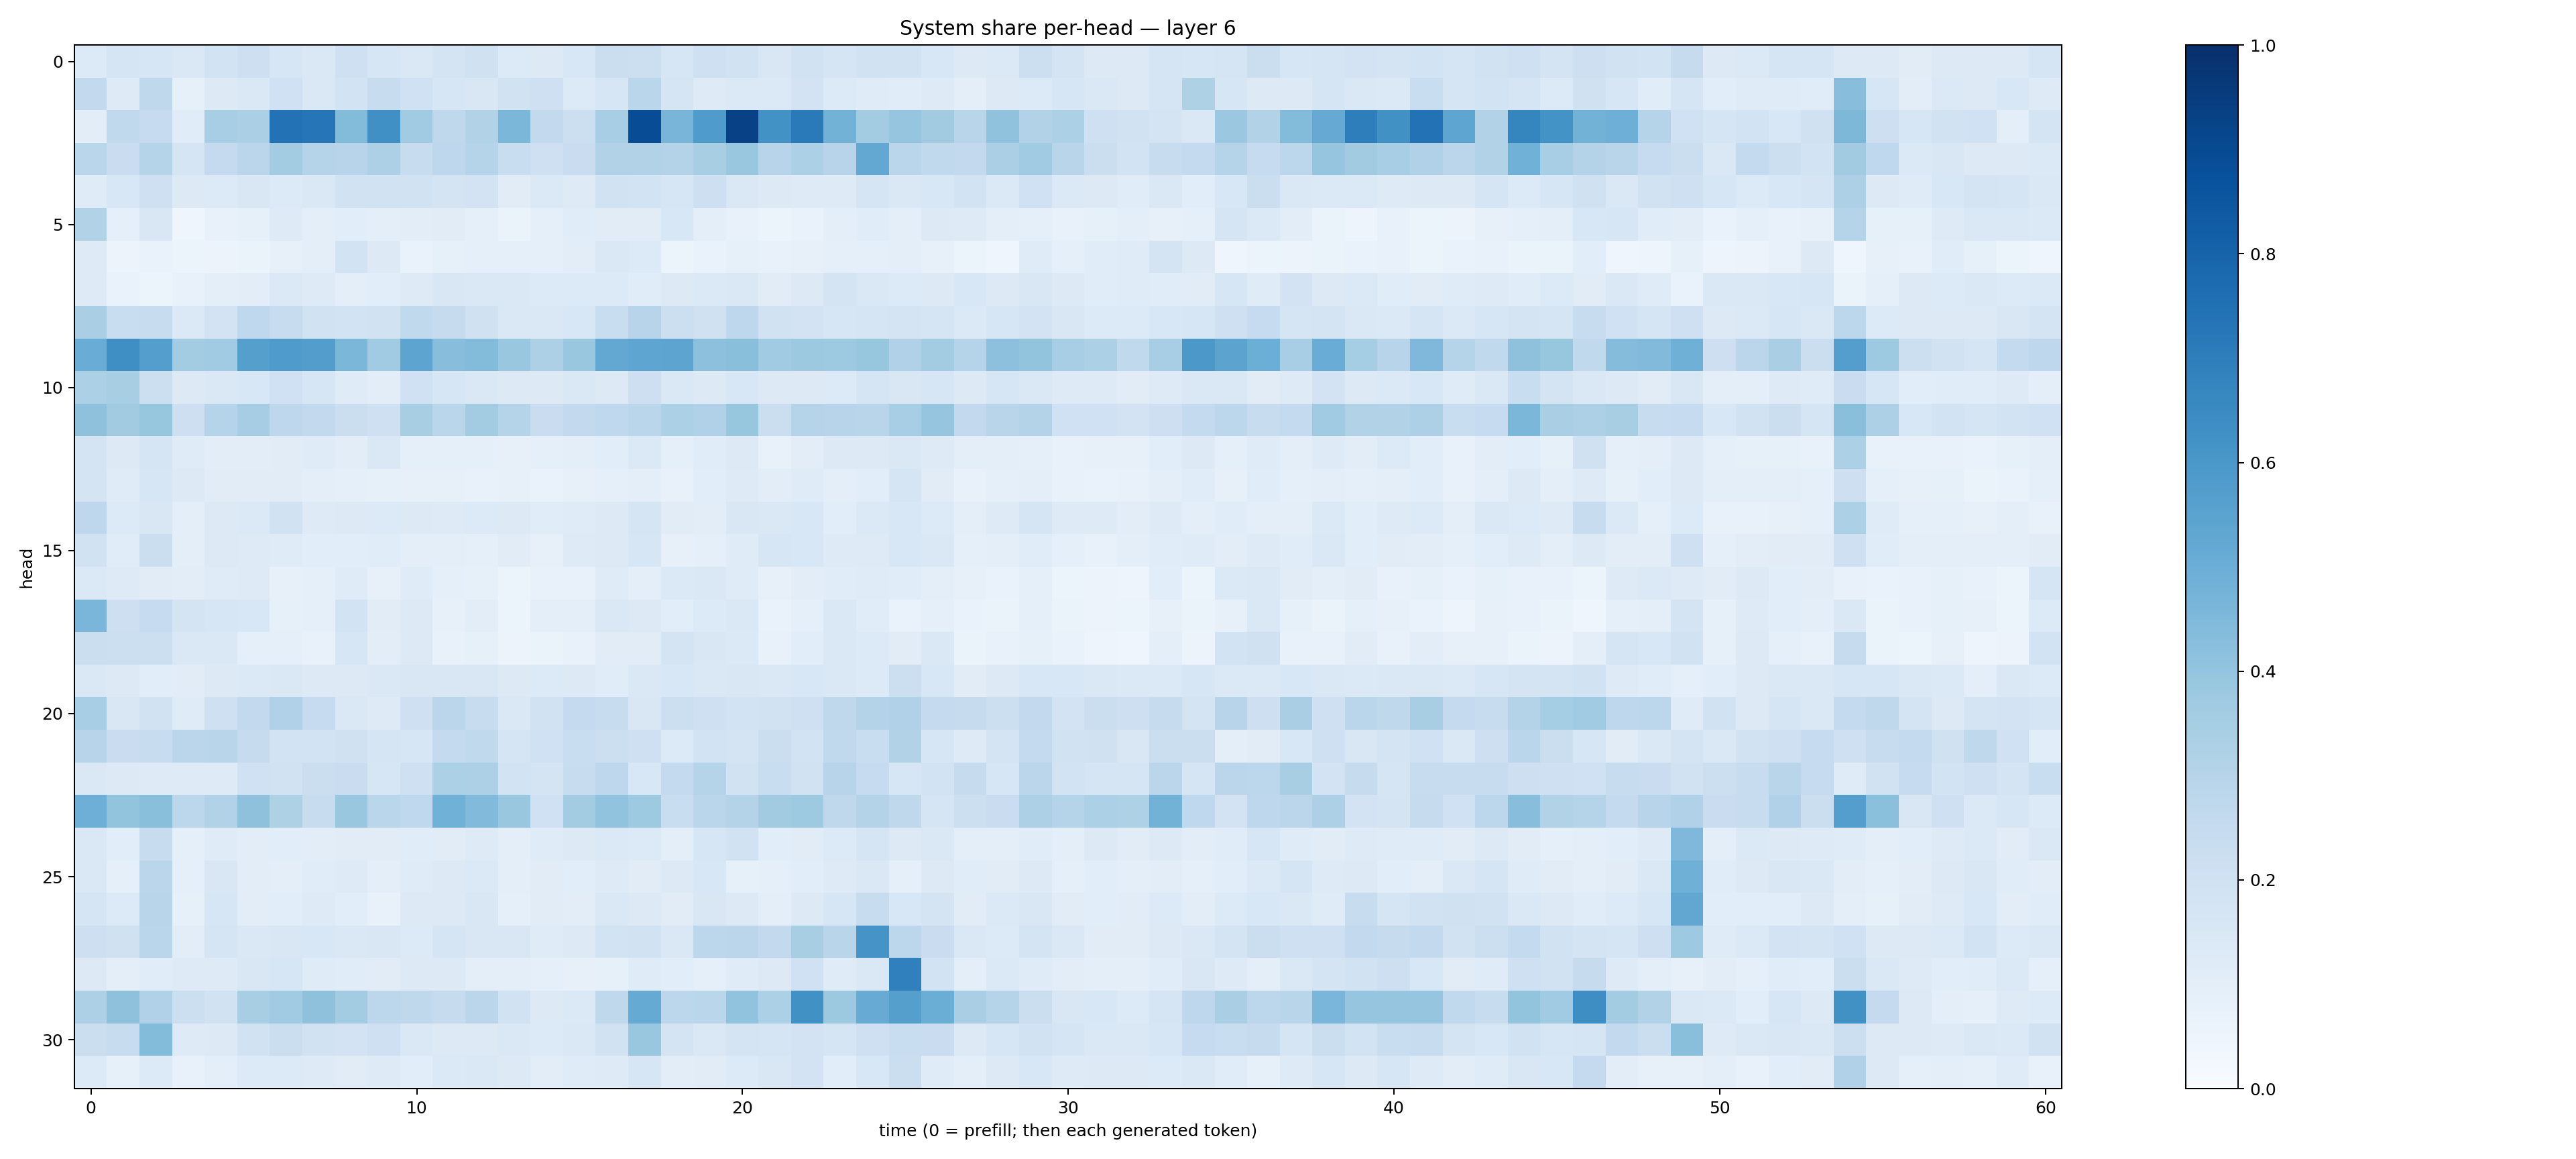

The file beside this chart, header and first rows:
0.13285671, 0.16810142, 0.16051595, 0.14503433, 0.18416578, 0.212076, 0.15752254, 0.14405449, 0.20913078, 0.16004409, 0.1407365, 0.1780194, 0.19720353, 0.13488415, 0.1323771, 0.1525462, 0.22281101, 0.2184009, 0.15783733, 0.20902787, 0.19317171, 0.14902174, 0.19480444, 0.16974291
0.2611, 0.1213, 0.2725, 0.08579, 0.1264, 0.1446, 0.2024, 0.1444, 0.1869, 0.2377, 0.2002, 0.1608, 0.1519, 0.1919, 0.2035, 0.1344, 0.1627, 0.2854, 0.1667, 0.1244, 0.1372, 0.1376, 0.1811, 0.1337
0.1021, 0.2648, 0.2481, 0.1144, 0.3471, 0.3329, 0.7439, 0.7332, 0.4375, 0.63, 0.3657, 0.2718, 0.3112, 0.4593, 0.2601, 0.2169, 0.3463, 0.8881, 0.4681, 0.5821, 0.9332, 0.6248, 0.7129, 0.4798
0.2855, 0.2291, 0.3009, 0.1697, 0.2536, 0.2833, 0.3557, 0.2987, 0.2953, 0.3278, 0.2367, 0.2746, 0.2989, 0.2315, 0.2061, 0.229, 0.3152, 0.3127, 0.3063, 0.3433, 0.383, 0.2966, 0.3283, 0.2949
0.1203, 0.1556, 0.2047, 0.1291, 0.1349, 0.1507, 0.1355, 0.1431, 0.1879, 0.1897, 0.1928, 0.1786, 0.1828, 0.1129, 0.1398, 0.1212, 0.1925, 0.1862, 0.1574, 0.2113, 0.1471, 0.1295, 0.1217, 0.1245
0.3089, 0.08923, 0.1507, 0.04593, 0.07312, 0.08508, 0.1229, 0.09787, 0.1071, 0.0996, 0.1023, 0.111, 0.092, 0.06608, 0.09066, 0.1134, 0.1116, 0.112, 0.1549, 0.1013, 0.07373, 0.05438, 0.06777, 0.09398
0.1224, 0.05641, 0.06804, 0.0519, 0.05571, 0.06624, 0.07921, 0.1001, 0.1838, 0.1313, 0.06876, 0.08314, 0.09161, 0.09152, 0.09187, 0.1024, 0.1463, 0.1332, 0.05283, 0.06869, 0.08366, 0.0729, 0.07824, 0.08919
0.124, 0.06807, 0.05945, 0.07179, 0.09391, 0.1025, 0.1397, 0.1232, 0.09865, 0.1055, 0.1217, 0.151, 0.1478, 0.1411, 0.1358, 0.1335, 0.1338, 0.1136, 0.1287, 0.1398, 0.1467, 0.1111, 0.1313, 0.1773
0.3377, 0.2314, 0.2416, 0.1372, 0.1821, 0.2681, 0.2345, 0.1918, 0.1864, 0.1944, 0.2627, 0.2446, 0.1978, 0.1438, 0.1461, 0.1546, 0.2317, 0.2968, 0.2162, 0.1984, 0.2758, 0.1941, 0.1823, 0.1612
0.5063, 0.6358, 0.5692, 0.359, 0.3661, 0.5648, 0.5843, 0.5737, 0.4586, 0.3663, 0.5393, 0.4261, 0.4409, 0.3833, 0.3267, 0.3869, 0.5273, 0.5369, 0.541, 0.4151, 0.4233, 0.3636, 0.3765, 0.3728
0.33, 0.3422, 0.218, 0.1297, 0.1412, 0.1528, 0.202, 0.157, 0.1179, 0.1028, 0.2026, 0.1626, 0.143, 0.1313, 0.1294, 0.1436, 0.1275, 0.2116, 0.1468, 0.128, 0.154, 0.1267, 0.1297, 0.1335
0.4127, 0.3612, 0.3927, 0.2135, 0.3029, 0.3489, 0.2766, 0.2598, 0.222, 0.2082, 0.34, 0.289, 0.3557, 0.3015, 0.228, 0.2605, 0.2685, 0.2884, 0.3319, 0.3179, 0.3919, 0.2212, 0.2974, 0.2966
0.1748, 0.1308, 0.1696, 0.121, 0.1021, 0.1048, 0.1109, 0.118, 0.104, 0.1431, 0.09271, 0.09149, 0.09292, 0.08088, 0.08689, 0.0997, 0.1084, 0.1378, 0.09073, 0.114, 0.1281, 0.07628, 0.1044, 0.1285
0.1765, 0.1182, 0.1618, 0.1282, 0.1124, 0.1096, 0.1101, 0.09548, 0.09159, 0.08341, 0.0793, 0.08114, 0.07773, 0.07987, 0.0673, 0.08162, 0.08983, 0.09824, 0.07403, 0.1082, 0.1227, 0.1049, 0.1176, 0.09727
0.2765, 0.136, 0.1522, 0.09846, 0.1252, 0.1396, 0.192, 0.1246, 0.1294, 0.1331, 0.1303, 0.1238, 0.1342, 0.1296, 0.1136, 0.1189, 0.1302, 0.1648, 0.1097, 0.1016, 0.1498, 0.1424, 0.1549, 0.1064
0.1887, 0.1158, 0.2223, 0.09387, 0.1325, 0.1237, 0.1206, 0.1063, 0.1067, 0.1169, 0.1007, 0.09585, 0.08695, 0.1109, 0.07993, 0.1211, 0.126, 0.1636, 0.08064, 0.09132, 0.1201, 0.1617, 0.153, 0.1247
0.1402, 0.1234, 0.112, 0.1037, 0.1197, 0.1242, 0.07895, 0.09212, 0.1196, 0.07942, 0.1195, 0.08971, 0.08591, 0.059, 0.07389, 0.07081, 0.1205, 0.09733, 0.1406, 0.1477, 0.1192, 0.08126, 0.1022, 0.1138
0.4616, 0.2121, 0.2495, 0.1723, 0.1608, 0.1536, 0.08592, 0.08928, 0.185, 0.1113, 0.1261, 0.08061, 0.102, 0.06232, 0.09765, 0.1004, 0.1441, 0.1309, 0.1086, 0.1352, 0.1472, 0.06642, 0.09073, 0.1482
0.2264, 0.2178, 0.2183, 0.147, 0.1433, 0.09016, 0.08881, 0.07795, 0.1622, 0.1019, 0.1276, 0.0708, 0.08562, 0.05692, 0.06283, 0.07046, 0.1114, 0.1125, 0.174, 0.1505, 0.1388, 0.07572, 0.1074, 0.1418
0.1425, 0.132, 0.107, 0.1129, 0.1262, 0.1399, 0.1437, 0.1313, 0.1281, 0.1473, 0.1519, 0.1497, 0.1516, 0.1275, 0.1356, 0.1306, 0.1164, 0.1431, 0.1534, 0.1462, 0.1503, 0.142, 0.1544, 0.1414
0.3454, 0.1497, 0.1918, 0.1208, 0.2087, 0.2584, 0.3197, 0.2472, 0.1447, 0.1236, 0.2055, 0.2824, 0.237, 0.1424, 0.1943, 0.2517, 0.2383, 0.151, 0.2155, 0.2032, 0.1861, 0.1926, 0.2034, 0.2729
0.2963, 0.2275, 0.237, 0.2846, 0.2915, 0.2455, 0.1849, 0.1853, 0.1964, 0.1671, 0.1582, 0.2557, 0.2631, 0.1662, 0.201, 0.2334, 0.2156, 0.2041, 0.1357, 0.1838, 0.1769, 0.2206, 0.187, 0.2631
0.1481, 0.1287, 0.1229, 0.122, 0.122, 0.2023, 0.1891, 0.2207, 0.2301, 0.1611, 0.2098, 0.3307, 0.3255, 0.1845, 0.1722, 0.2416, 0.2742, 0.1534, 0.2556, 0.2999, 0.194, 0.2341, 0.1922, 0.2944
0.4929, 0.3987, 0.4239, 0.2808, 0.3088, 0.4128, 0.3214, 0.2401, 0.3876, 0.287, 0.2675, 0.4869, 0.4437, 0.3853, 0.203, 0.3564, 0.4046, 0.3736, 0.2323, 0.2864, 0.3072, 0.3628, 0.3743, 0.2725
0.143, 0.1087, 0.2361, 0.09193, 0.1199, 0.1028, 0.1088, 0.1026, 0.1127, 0.1123, 0.1158, 0.1094, 0.1227, 0.09626, 0.1195, 0.1282, 0.1379, 0.1345, 0.09962, 0.1583, 0.1917, 0.1067, 0.1115, 0.1357
0.1411, 0.09155, 0.2851, 0.08935, 0.1504, 0.1046, 0.1006, 0.117, 0.1219, 0.09875, 0.1207, 0.1288, 0.1373, 0.09837, 0.111, 0.1093, 0.1226, 0.1118, 0.1269, 0.1549, 0.08371, 0.08914, 0.1069, 0.1216
0.1641, 0.1351, 0.2921, 0.08577, 0.1633, 0.1041, 0.1082, 0.1226, 0.1082, 0.07425, 0.129, 0.132, 0.1508, 0.08635, 0.1109, 0.1017, 0.1416, 0.1316, 0.113, 0.1519, 0.1301, 0.09599, 0.1277, 0.1577
0.2148, 0.1984, 0.2876, 0.1052, 0.1682, 0.148, 0.1501, 0.1562, 0.1428, 0.1508, 0.1361, 0.1665, 0.1489, 0.1491, 0.1183, 0.1303, 0.1864, 0.193, 0.1444, 0.2781, 0.2823, 0.2602, 0.341, 0.2901
0.1323, 0.09798, 0.1163, 0.1222, 0.1248, 0.1504, 0.1629, 0.1208, 0.1146, 0.111, 0.1319, 0.1287, 0.09483, 0.09529, 0.09048, 0.08109, 0.08473, 0.1207, 0.107, 0.09074, 0.1189, 0.1301, 0.1997, 0.12
0.3255, 0.4112, 0.3191, 0.2157, 0.1899, 0.3413, 0.3643, 0.4118, 0.3557, 0.2782, 0.2727, 0.2459, 0.2817, 0.1907, 0.1283, 0.1395, 0.2718, 0.5188, 0.2786, 0.2884, 0.4032, 0.3306, 0.6267, 0.3786
0.2192, 0.2403, 0.4395, 0.1222, 0.1289, 0.1895, 0.2229, 0.1919, 0.18, 0.2095, 0.1483, 0.1302, 0.1278, 0.1427, 0.135, 0.1431, 0.1902, 0.3865, 0.1796, 0.1444, 0.1734, 0.1641, 0.1823, 0.1678
0.1361, 0.083, 0.1367, 0.07685, 0.09925, 0.136, 0.1364, 0.1219, 0.1129, 0.125, 0.1083, 0.1395, 0.1451, 0.1273, 0.1028, 0.1206, 0.1227, 0.1569, 0.1052, 0.112, 0.1342, 0.1501, 0.1831, 0.1075
